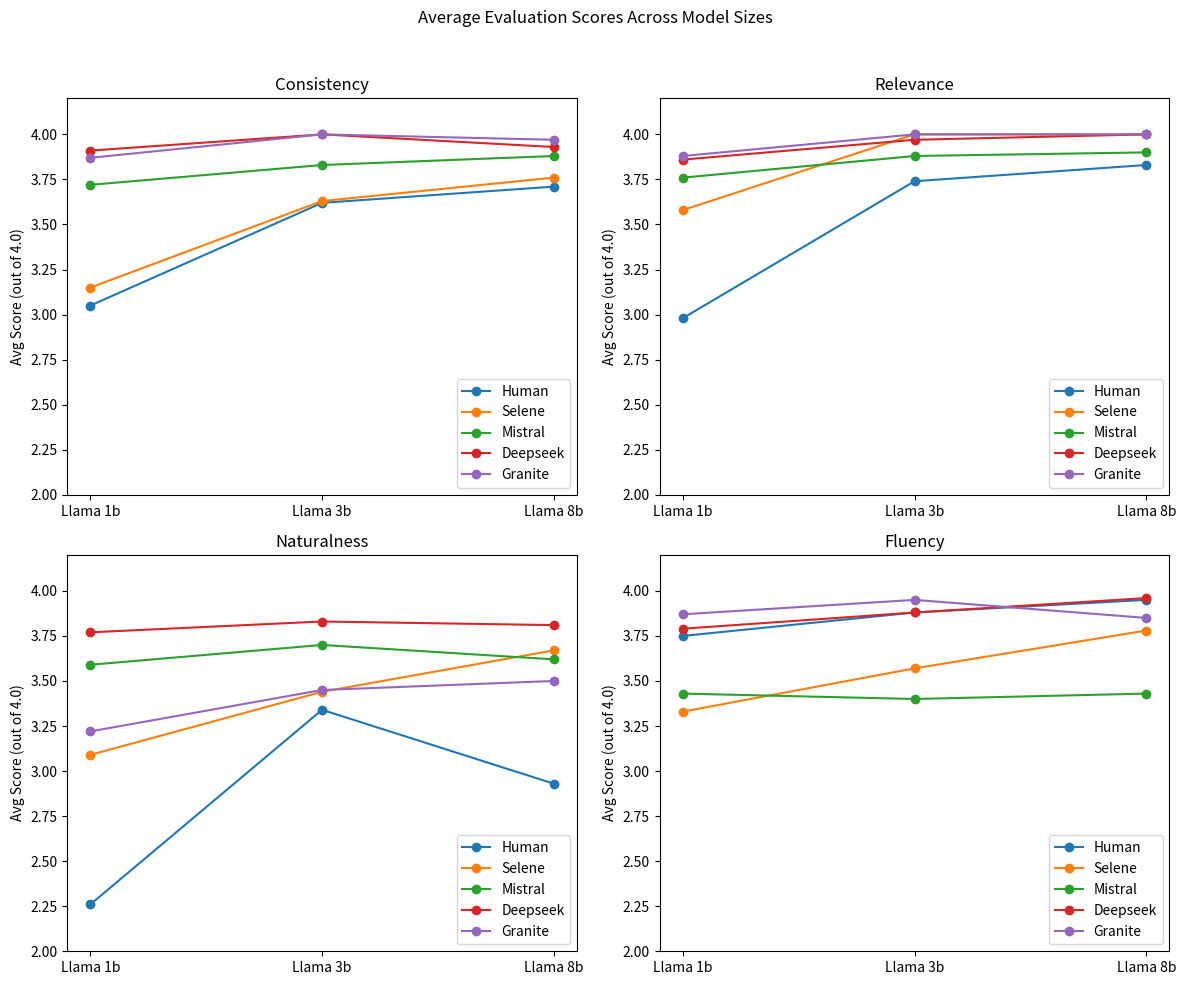

Reproduce this figure in Python.
import matplotlib.pyplot as plt

# Model sizes
model_sizes = ["Llama 1b", "Llama 3b", "Llama 8b"]

evaluation_methods = ["Human", "Selene", "Mistral", "Deepseek", "Granite"]

scores = {
    "Consistency": {
        "Human": [3.05, 3.62, 3.71],
        "Selene": [3.15, 3.63, 3.76],
        "Mistral": [3.72, 3.83, 3.88],
        "Deepseek": [3.91, 4.00, 3.93],
        "Granite": [3.87, 4.00, 3.97]
    },
    "Relevance": {
        "Human": [2.98, 3.74, 3.83],
        "Selene": [3.58, 4.00, 4.00],
        "Mistral": [3.76, 3.88, 3.90],
        "Deepseek": [3.86, 3.97, 4.00],
        "Granite": [3.88, 4.00, 4.00]
    },
    "Naturalness": {
        "Human": [2.26, 3.34, 2.93],
        "Selene": [3.09, 3.44, 3.67],
        "Mistral": [3.59, 3.70, 3.62],
        "Deepseek": [3.77, 3.83, 3.81],
        "Granite": [3.22, 3.45, 3.50]
    },
    "Fluency": {
        "Human": [3.75, 3.88, 3.95],
        "Selene": [3.33, 3.57, 3.78],
        "Mistral": [3.43, 3.40, 3.43],
        "Deepseek": [3.79, 3.88, 3.96],
        "Granite": [3.87, 3.95, 3.85]
    }
}

# Create subplots
fig, axes = plt.subplots(2, 2, figsize=(12, 10))
fig.suptitle("Average Evaluation Scores Across Model Sizes")

for idx, (metric, values) in enumerate(scores.items()):
    ax = axes[idx // 2, idx % 2]
    
    # Plot each evaluation method
    for method in evaluation_methods:
        ax.plot(model_sizes, values[method], marker='o', label=method)

    ax.set_title(metric)
    ax.set_ylabel("Avg Score (out of 4.0)")
    ax.set_ylim(2.0, 4.2) 
    ax.legend(loc="lower right")

plt.tight_layout(rect=[0, 0, 1, 0.96])
plt.show()